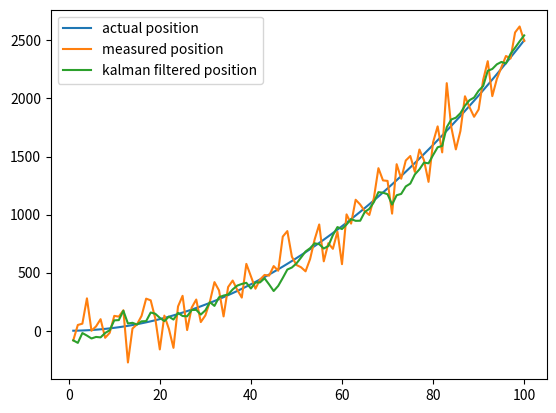

This chart was generated by the following Python code:
import numpy as np 
import matplotlib.pyplot as plt

t=np.linspace(1, 100, 100)
a=0.5
position=(a*t**2)/2

position_noise=position+np.random.normal(0, 120, size=(t.shape[0])) #制造噪音
plt.plot(t, position, label='actual position')
plt.plot(t, position_noise, label='measured position')
#plt.show()

# 初始位置=测量位置
predicts=[position_noise[0]]
position_predict=predicts[0]

predict_var=0
odo_var=120**2 #自行设定的位置测量仪器方差，越大测量值占比越低
v_std=50 #测量仪器的方差
for i in range(1, t.shape[0]): 
    dv=(position[i]-position[i-1])+np.random.normal(0, 50) #模拟IMU惯性传感器读取的速度
    position_predict=position_predict+dv #利用上个时刻的位置和速度预测当前位置
    predict_var+=v_std**2 #更新预测数据的方差

    position_predict = position_predict*odo_var/(predict_var+odo_var)+position_noise[i]*predict_var/(predict_var + odo_var)
    predict_var = (predict_var * odo_var)/(predict_var + odo_var)**2
    predicts.append(position_predict)
plt.plot(t, predicts, label='kalman filtered position')

plt.legend()
plt.show()
